4-way image classification set "gantt_chart_images" from GitHub (mslovett21/gantt_charts_final); label vocabulary: CPU, HDD, loss, normal.

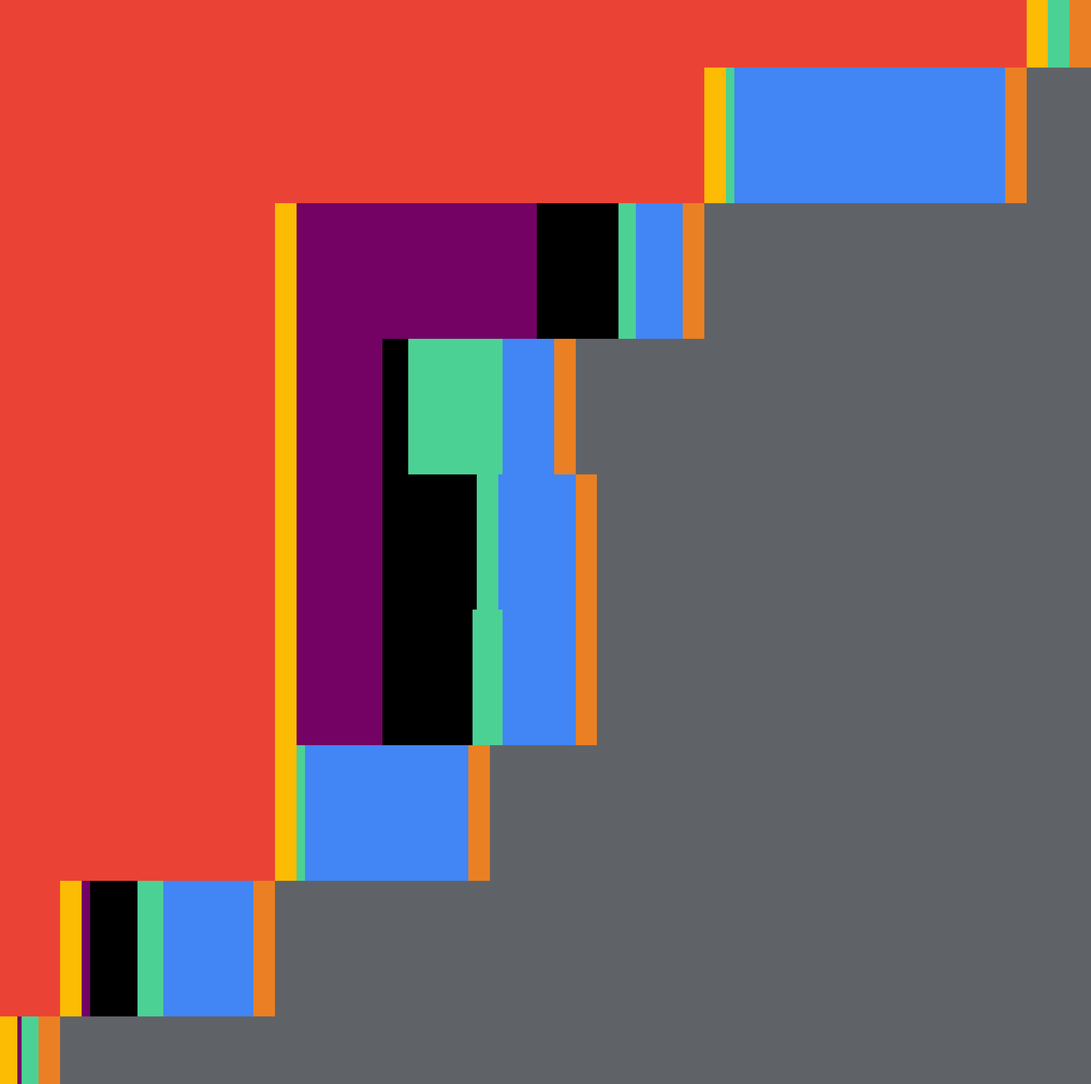
Label: loss

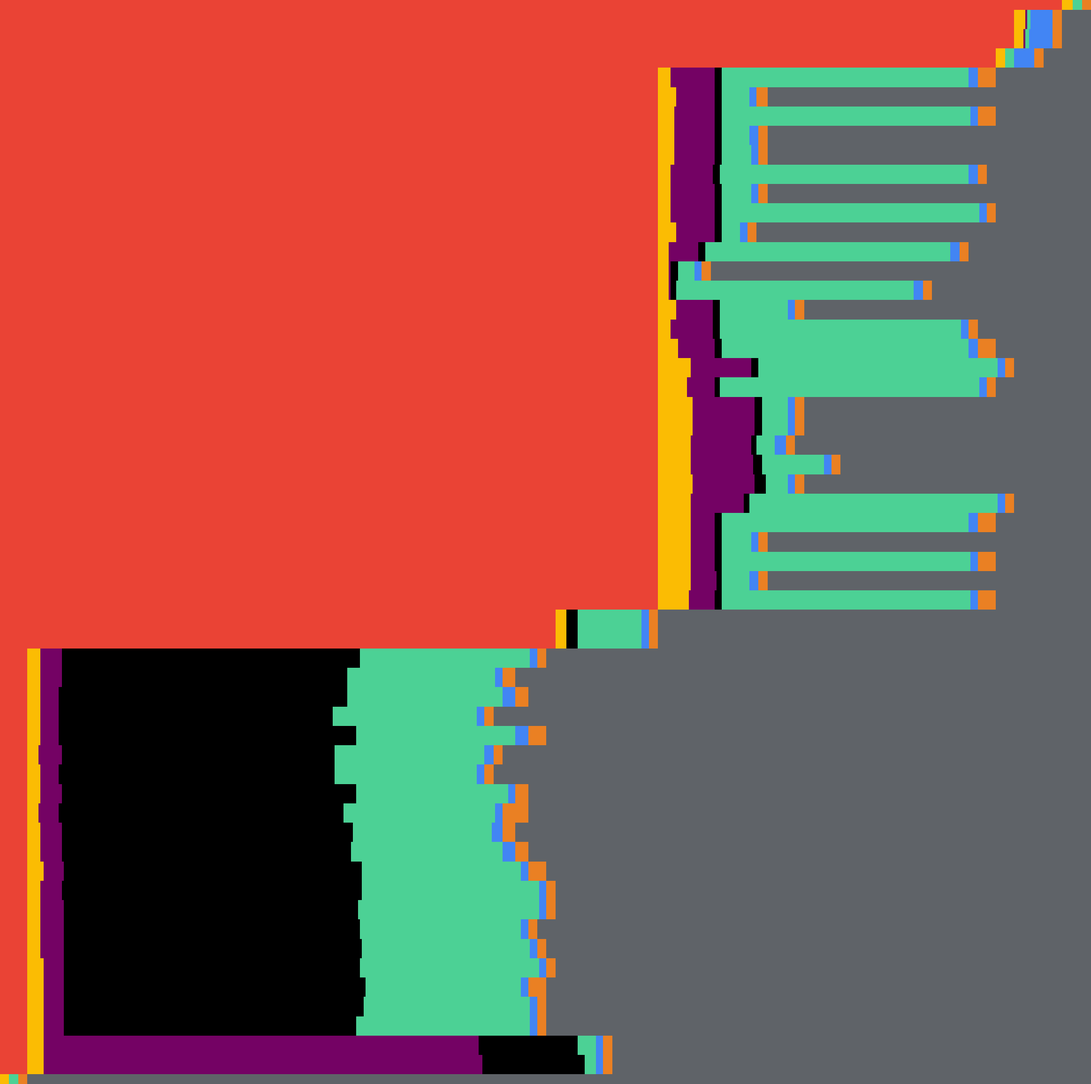
Label: HDD

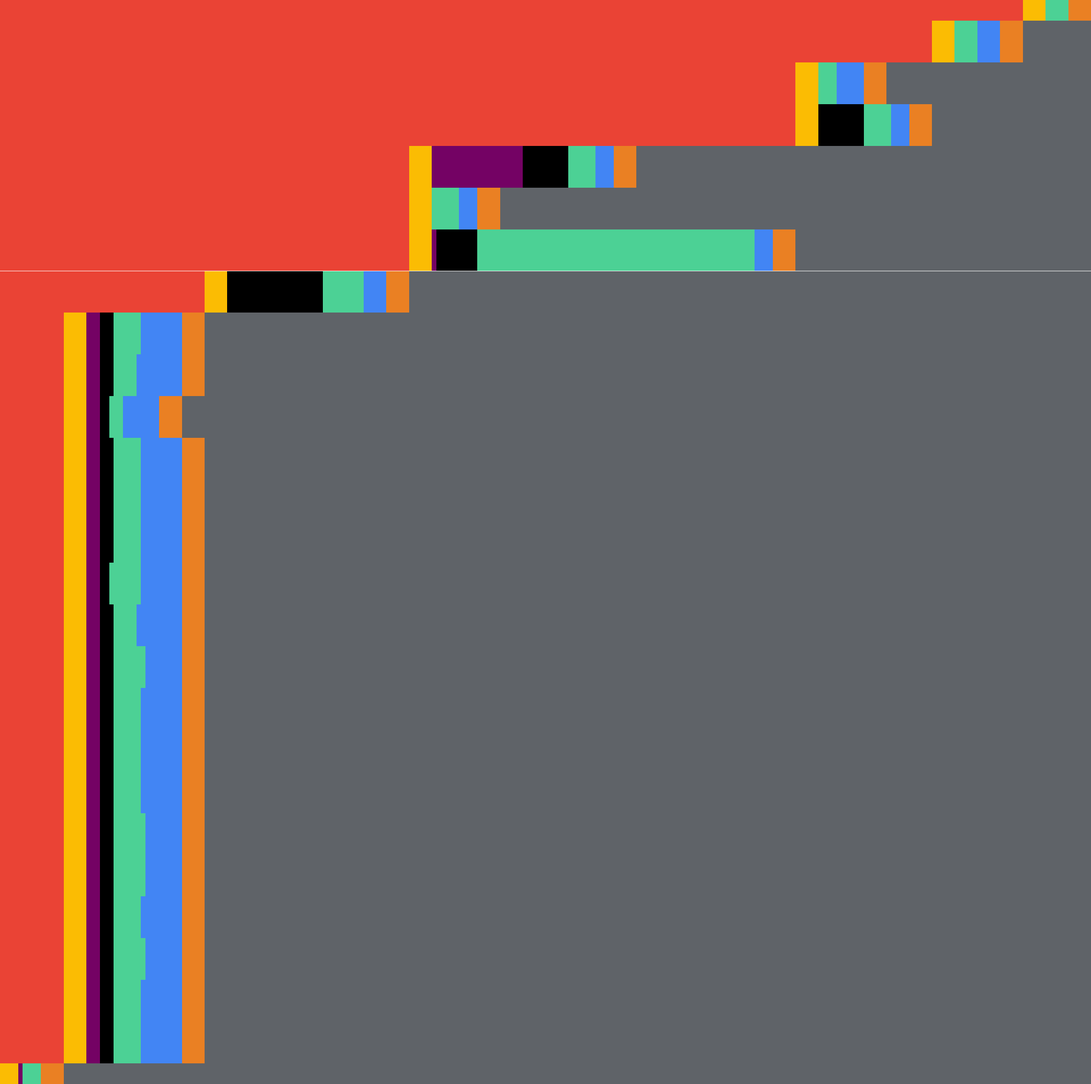
Label: normal

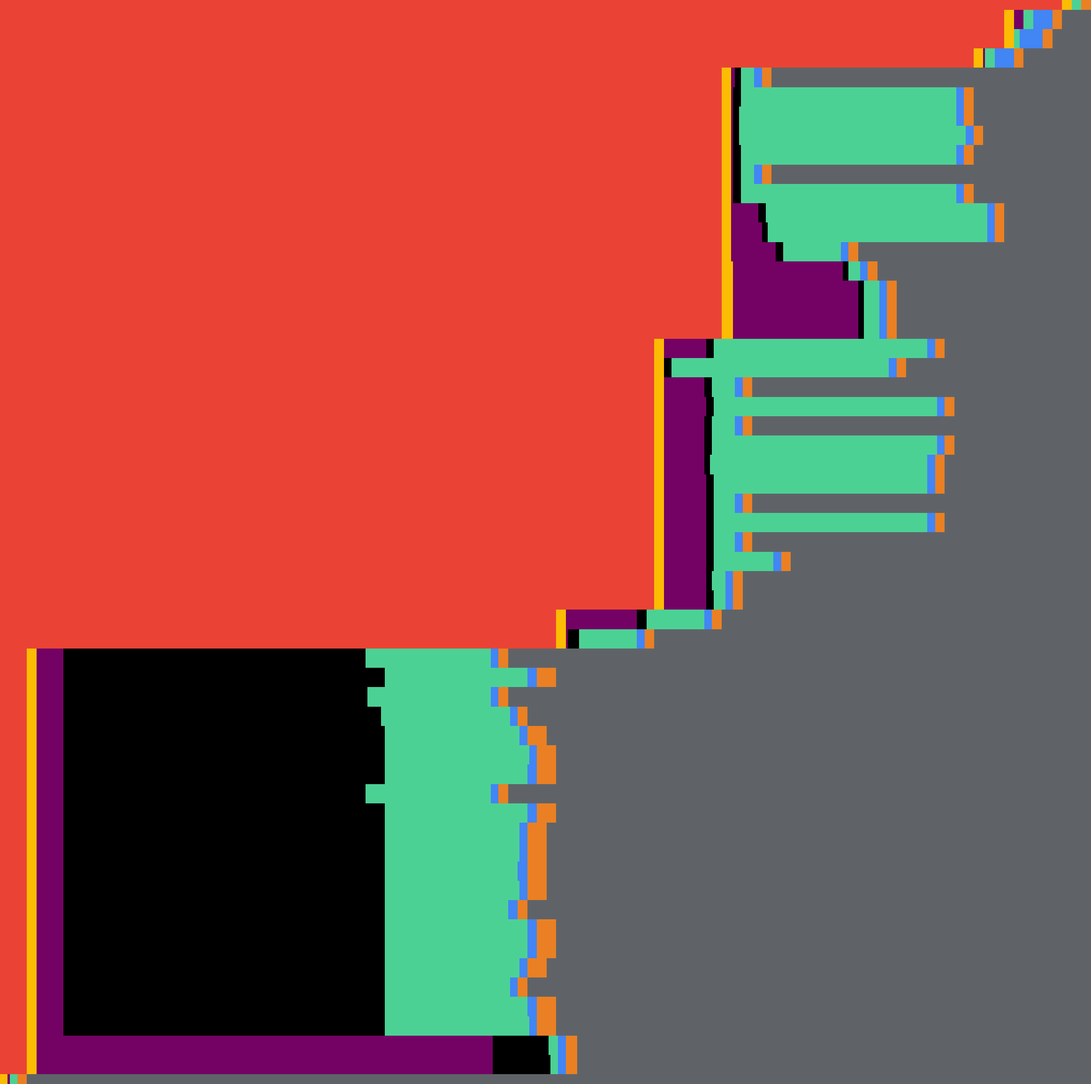
Label: normal

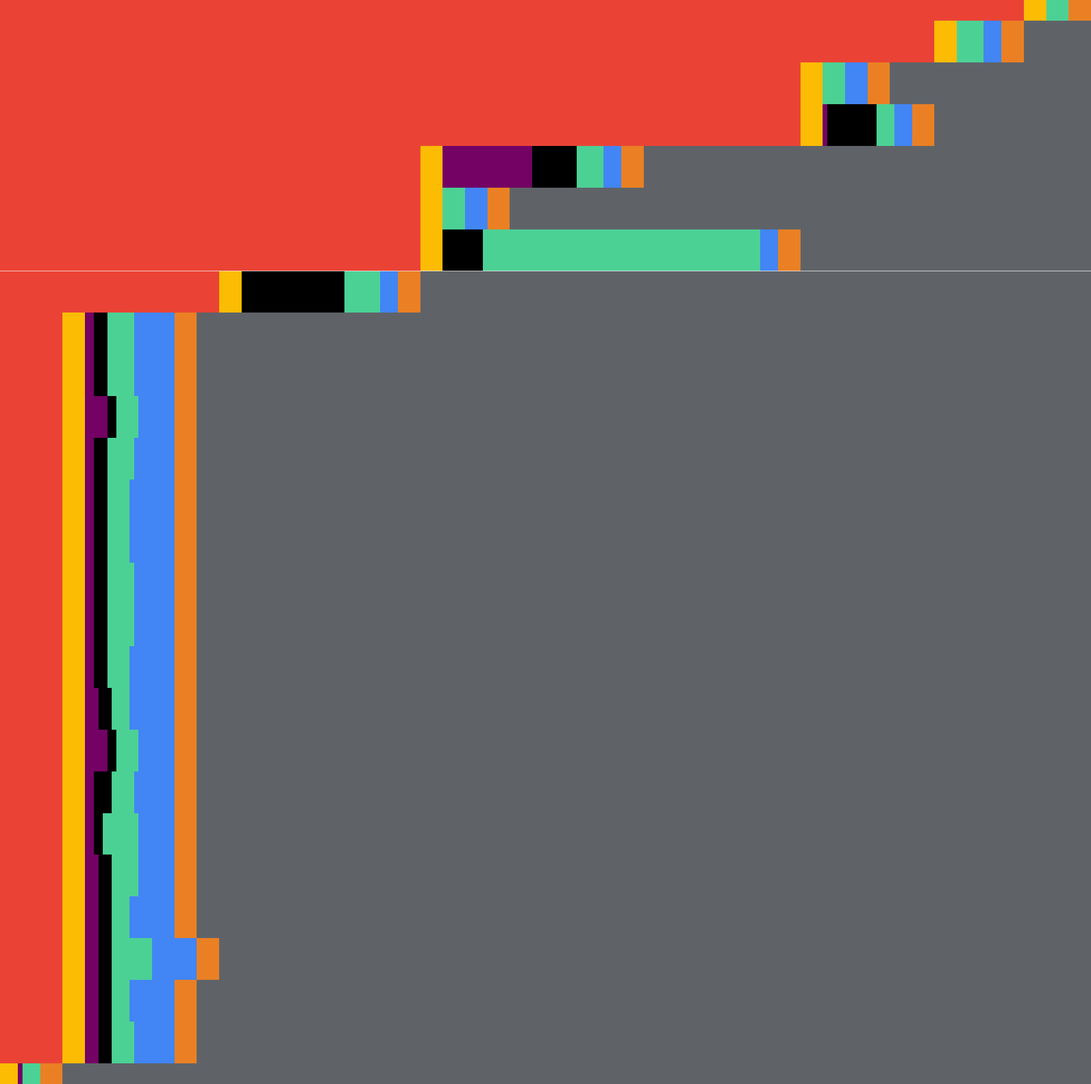
Label: HDD

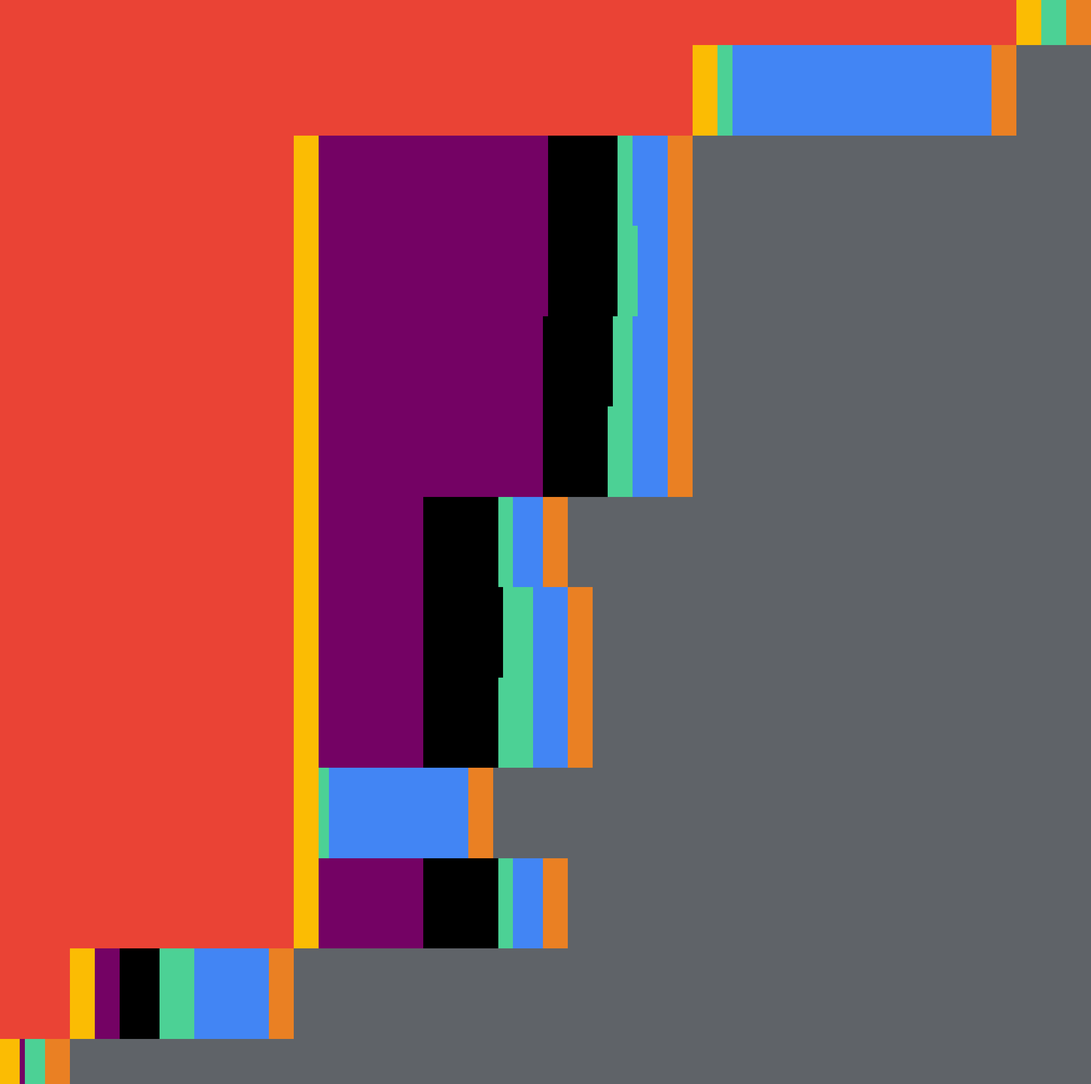
Label: CPU
